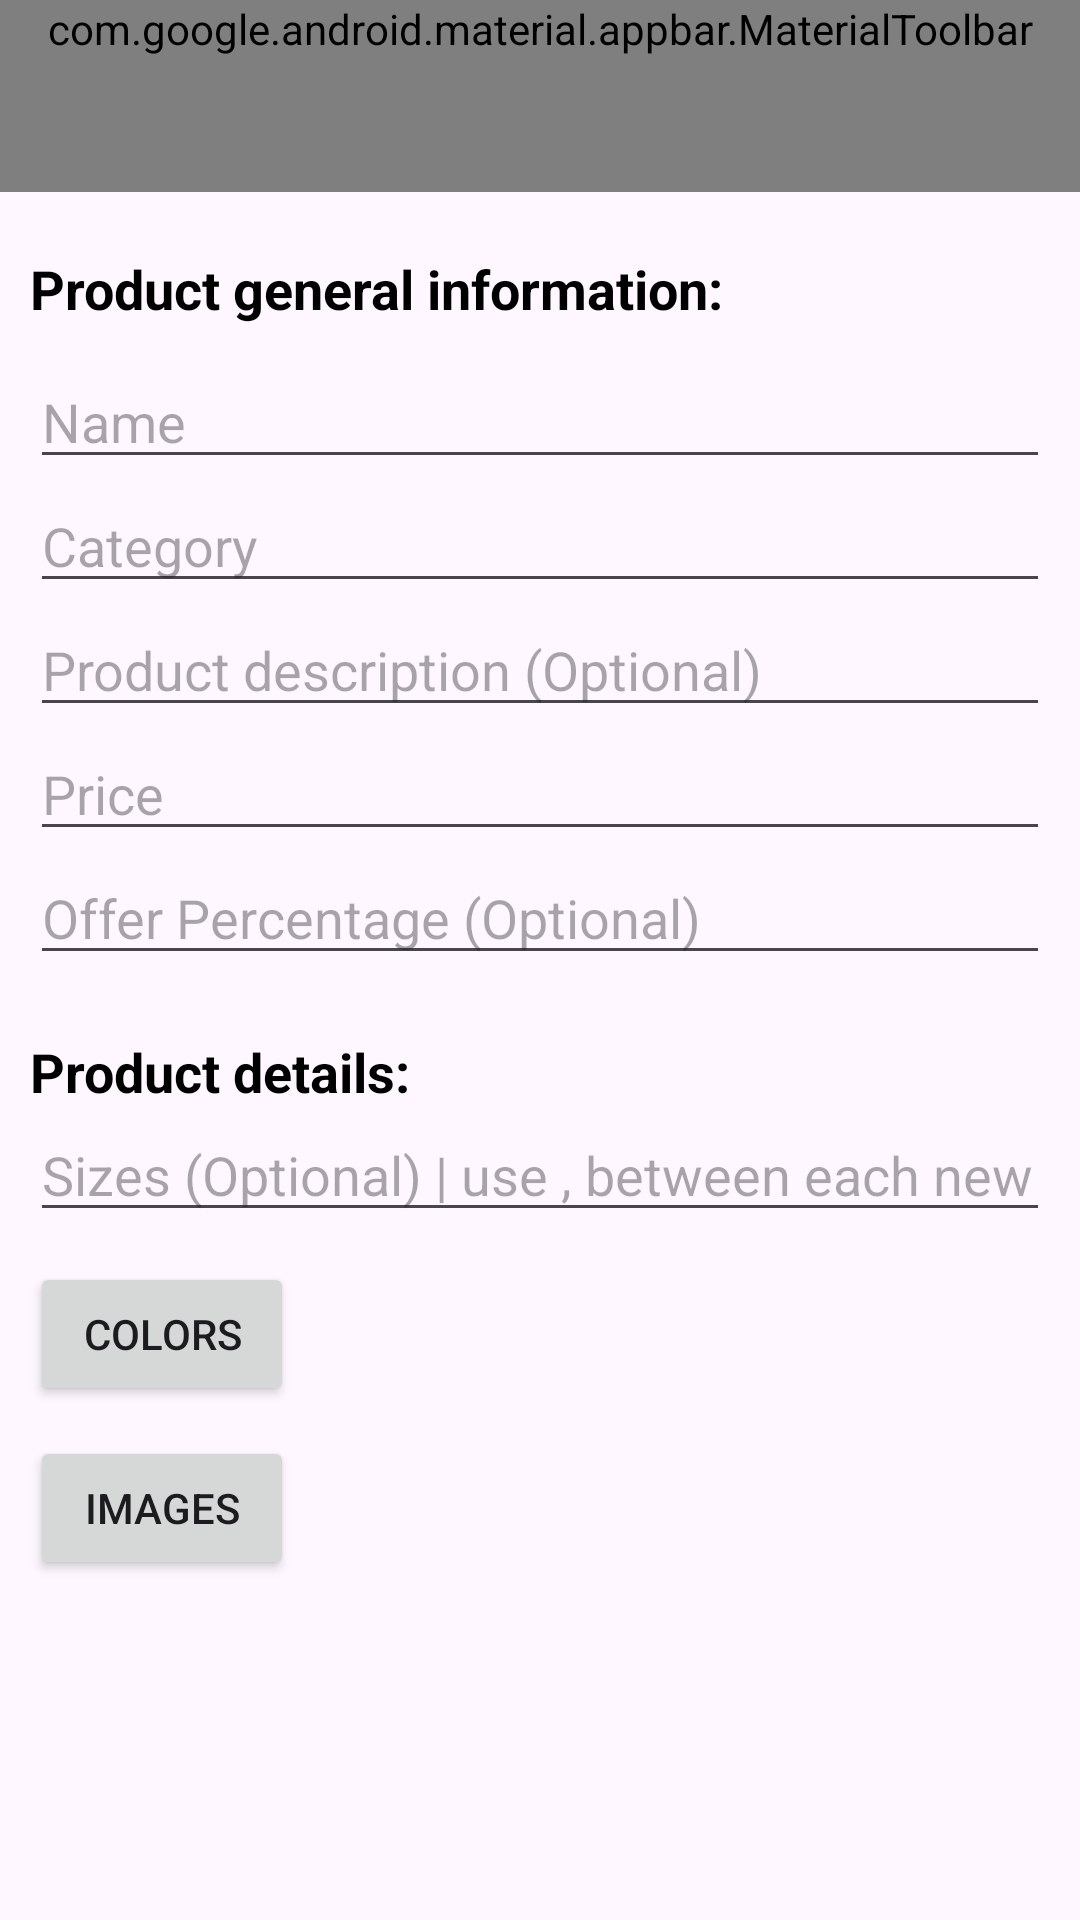

Produce the Android XML layout that renders to this screen, including the resource entries it uses.
<!-- AndroidManifest.xml: application theme Theme.ProductManager -->
<!-- res/layout/activity_main.xml -->
<?xml version="1.0" encoding="utf-8"?>
<ScrollView xmlns:android="http://schemas.android.com/apk/res/android"
    xmlns:app="http://schemas.android.com/apk/res-auto"
    xmlns:tools="http://schemas.android.com/tools"
    android:layout_width="match_parent"
    android:layout_height="match_parent"
    android:fillViewport="true"
    tools:context=".MainActivity">


    <androidx.constraintlayout.widget.ConstraintLayout
        android:layout_width="match_parent"
        android:layout_height="wrap_content">


        <com.google.android.material.appbar.MaterialToolbar
            android:id="@+id/materialToolbar"
            android:layout_width="match_parent"
            android:layout_height="wrap_content"
            android:background="#5A74CA"
            android:minHeight="?attr/actionBarSize"
            android:theme="@style/Base.Theme.ProductManager"
            app:layout_constraintEnd_toEndOf="parent"
            app:layout_constraintStart_toStartOf="parent"
            app:layout_constraintTop_toTopOf="parent"
            app:title="Product Adder"
            app:menu="@menu/toolbar_menu"
            app:titleMargin="10dp" />

        <ProgressBar
            android:id="@+id/progressBar"
            android:layout_width="wrap_content"
            android:layout_height="wrap_content"
            android:visibility="invisible"
            app:layout_constraintBottom_toBottomOf="parent"
            app:layout_constraintEnd_toEndOf="parent"
            app:layout_constraintStart_toStartOf="parent" />


        <androidx.appcompat.widget.LinearLayoutCompat
            android:id="@+id/productsInfo"
            android:layout_width="match_parent"
            android:layout_height="wrap_content"
            android:layout_marginStart="10dp"
            android:layout_marginTop="20dp"
            android:layout_marginEnd="10dp"
            android:orientation="vertical"
            app:layout_constraintEnd_toEndOf="parent"
            app:layout_constraintStart_toStartOf="parent"
            app:layout_constraintTop_toBottomOf="@+id/materialToolbar">

            <TextView
                android:layout_width="wrap_content"
                android:layout_height="wrap_content"
                android:text="Product general information:"
                android:textColor="@color/black"
                android:textSize="18sp"
                android:textStyle="bold" />

            <EditText
                android:id="@+id/edName"
                android:layout_width="match_parent"
                android:layout_height="wrap_content"
                android:layout_marginTop="10dp"
                android:hint="Name" />


            <EditText
                android:id="@+id/edCategory"
                android:layout_width="match_parent"
                android:layout_height="wrap_content"
                android:hint="Category" />

            <EditText
                android:id="@+id/edDescription"
                android:layout_width="match_parent"
                android:layout_height="wrap_content"
                android:hint="Product description (Optional)" />

            <EditText
                android:id="@+id/edPrice"
                android:layout_width="match_parent"
                android:layout_height="wrap_content"
                android:hint="Price"
                android:inputType="number" />

            <EditText
                android:id="@+id/offerPercentage"
                android:layout_width="match_parent"
                android:layout_height="wrap_content"
                android:hint="Offer Percentage (Optional)"
                android:inputType="number" />

        </androidx.appcompat.widget.LinearLayoutCompat>


        <LinearLayout
            android:layout_width="0dp"
            android:layout_height="wrap_content"
            android:layout_marginTop="20dp"
            android:orientation="vertical"
            app:layout_constraintEnd_toEndOf="@id/productsInfo"
            app:layout_constraintStart_toStartOf="@id/productsInfo"
            app:layout_constraintTop_toBottomOf="@id/productsInfo">

            <TextView
                android:layout_width="wrap_content"
                android:layout_height="wrap_content"
                android:text="Product details:"
                android:textColor="@color/black"
                android:textSize="18sp"
                android:textStyle="bold" />

            <EditText
                android:id="@+id/edSizes"
                android:layout_width="match_parent"
                android:layout_height="wrap_content"
                android:hint="Sizes (Optional) | use , between each new size"
                android:inputType="text" />

            <LinearLayout
                android:layout_width="wrap_content"
                android:layout_height="wrap_content"
                android:orientation="horizontal">

                <Button
                    android:id="@+id/buttonColorPicker"
                    android:layout_width="wrap_content"
                    android:layout_height="wrap_content"
                    android:layout_marginTop="10dp"
                    android:text="Colors"
                    android:textSize="14sp" />

                <TextView
                    android:id="@+id/tvSelectedColors"
                    android:layout_width="wrap_content"
                    android:layout_height="match_parent"
                    android:layout_marginStart="20dp"
                    android:gravity="center"
                    android:textSize="14sp" />
            </LinearLayout>

            <LinearLayout
                android:layout_width="wrap_content"
                android:layout_height="wrap_content"
                android:orientation="horizontal">

                <Button
                    android:id="@+id/buttonImagesPicker"
                    android:layout_width="wrap_content"
                    android:layout_height="wrap_content"
                    android:layout_marginTop="10dp"
                    android:text="Images"
                    android:textSize="14sp" />

                <TextView
                    android:id="@+id/tvSelectedImages"
                    android:layout_width="wrap_content"
                    android:layout_height="match_parent"
                    android:layout_marginStart="20dp"
                    android:gravity="center"
                    android:textSize="14sp" />
            </LinearLayout>


        </LinearLayout>


    </androidx.constraintlayout.widget.ConstraintLayout>

</ScrollView>
<!-- resources referenced by this layout -->
<resources>
  <style name="Base.Theme.ProductManager" parent="Theme.Material3.DayNight.NoActionBar">
          
          
      </style>
  <style name="Theme.ProductManager" parent="Base.Theme.ProductManager" />
  <!-- not gathered from this repository: default colours our renderer supplied (Android Studio template values) -->
  <color name="black">#FF000000</color>
</resources>
